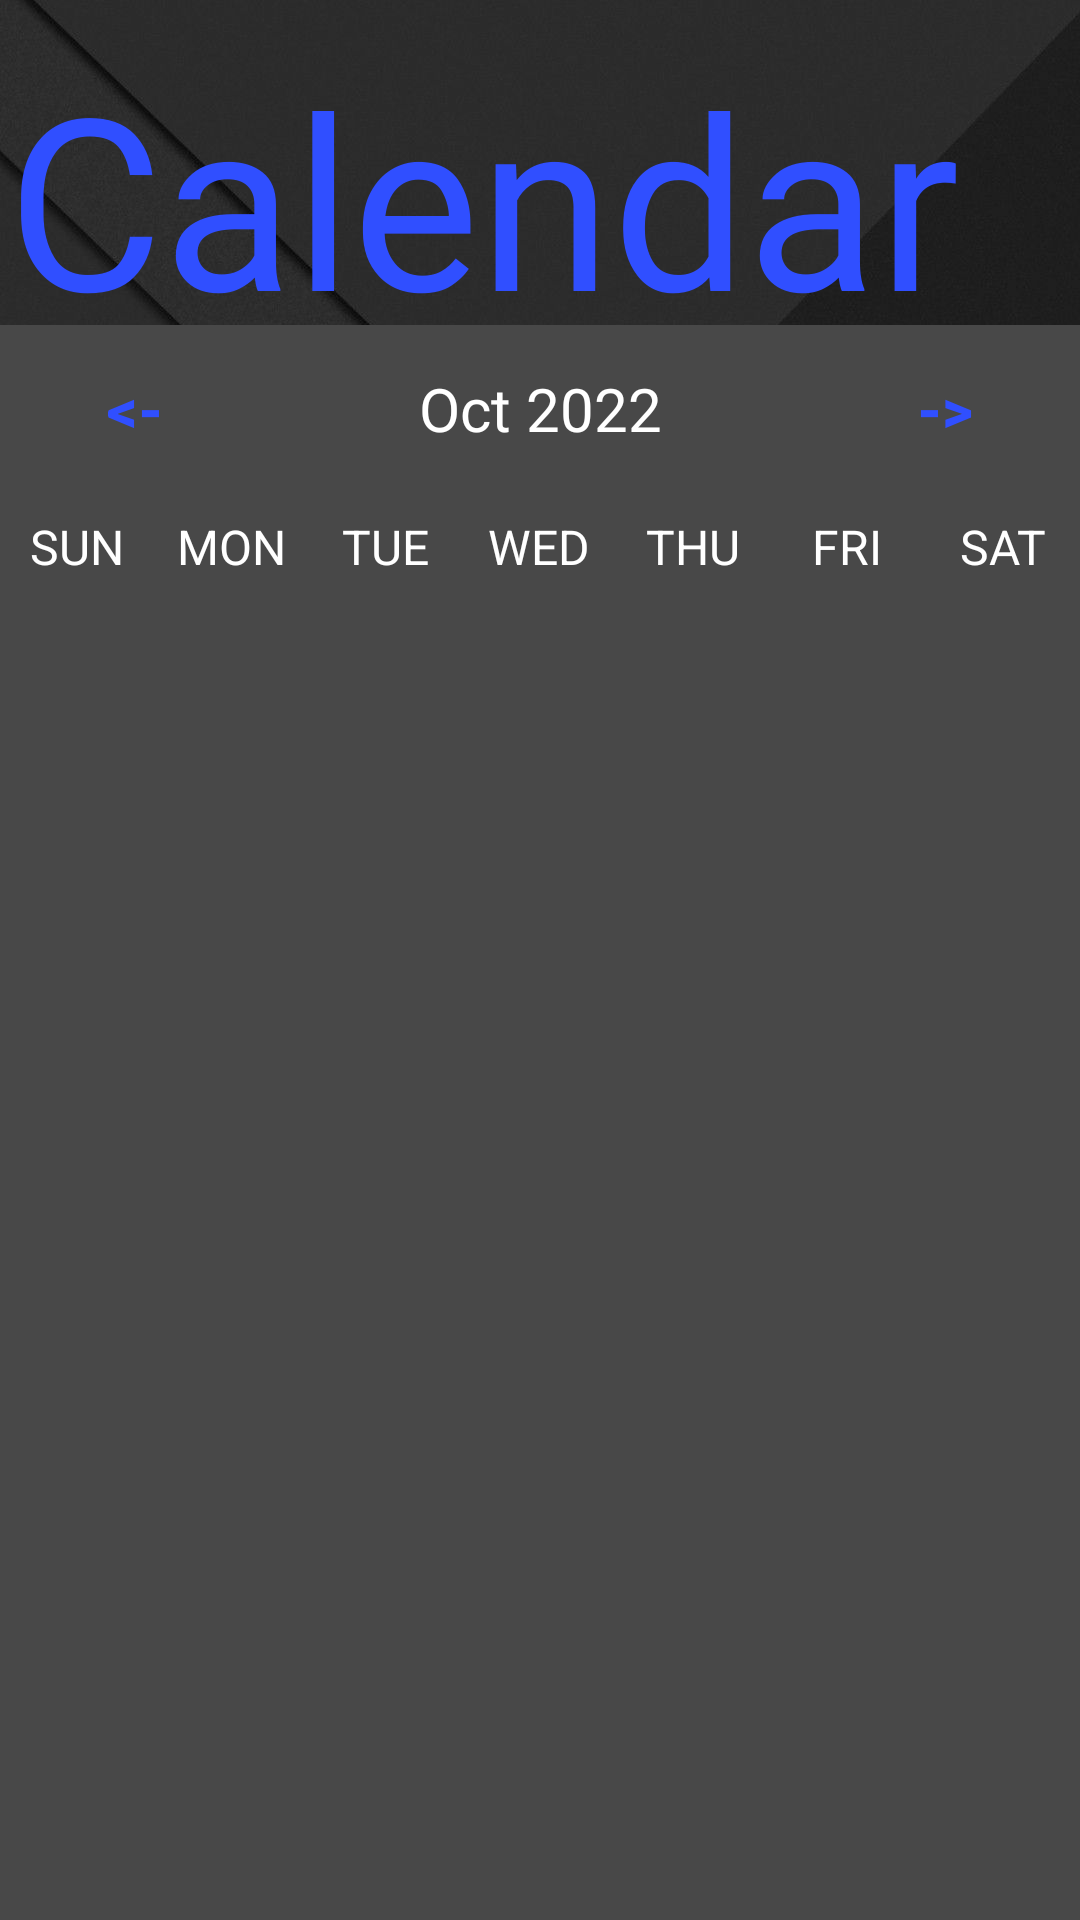

Layout XML and referenced resources for this Android screen:
<!-- AndroidManifest.xml: application theme Theme.Health -->
<!-- res/layout/activity_health_calender.xml -->
<?xml version="1.0" encoding="utf-8"?>
<androidx.constraintlayout.widget.ConstraintLayout xmlns:android="http://schemas.android.com/apk/res/android"
    xmlns:app="http://schemas.android.com/apk/res-auto"
    xmlns:tools="http://schemas.android.com/tools"
    android:layout_width="match_parent"
    android:layout_height="match_parent"
    android:background="@color/primaryDarkColor"
    tools:context=".HealthCalenderActivity">

    <ImageView
        android:id="@+id/imageView"
        android:layout_width="match_parent"
        android:layout_height="match_parent"
        android:contentDescription="@string/backgroundImage"
        android:scaleType="centerCrop"
        android:src="@drawable/background2"
        app:layout_constraintBottom_toBottomOf="parent"
        app:layout_constraintEnd_toEndOf="parent"
        app:layout_constraintHorizontal_bias="1.0"
        app:layout_constraintStart_toStartOf="parent"
        app:layout_constraintTop_toTopOf="parent"
        app:layout_constraintVertical_bias="0.0"
        tools:ignore="ImageContrastCheck" />

    <TextView
        android:id="@+id/textView"
        style="@style/headingTxtStyles"
        android:layout_width="wrap_content"
        android:layout_height="wrap_content"
        android:text="@string/Calender"
        app:layout_constraintBottom_toBottomOf="parent"
        app:layout_constraintEnd_toEndOf="@+id/imageView"
        app:layout_constraintHorizontal_bias="0.052"
        app:layout_constraintStart_toStartOf="parent"
        app:layout_constraintTop_toTopOf="parent"
        app:layout_constraintVertical_bias="0.023"
        tools:ignore="TextContrastCheck" />

    <androidx.constraintlayout.widget.ConstraintLayout
        android:id="@+id/constraintLayout3"
        android:layout_width="match_parent"
        android:layout_height="580dp"
        android:background="@color/primaryLightColor"
        app:layout_constraintBottom_toBottomOf="@+id/imageView"
        app:layout_constraintEnd_toEndOf="parent"
        app:layout_constraintHorizontal_bias="0.0"
        app:layout_constraintStart_toStartOf="parent"
        app:layout_constraintTop_toBottomOf="@+id/textView"
        app:layout_constraintVertical_bias="0.181">

        <LinearLayout
            android:id="@+id/linearLayout"
            android:layout_width="match_parent"
            android:layout_height="wrap_content"
            android:layout_marginTop="4dp"
            android:orientation="horizontal"
            app:layout_constraintEnd_toEndOf="parent"
            app:layout_constraintHorizontal_bias="0.0"
            app:layout_constraintStart_toStartOf="parent"
            app:layout_constraintTop_toTopOf="parent">

            <Button
                android:layout_width="0dp"
                android:layout_height="wrap_content"
                android:layout_weight="1"
                android:background="?android:attr/selectableItemBackground"
                android:onClick="previousMonth"
                android:text="@string/leftBtn"
                android:textColor="@color/secondaryColor"
                android:textSize="20sp"
                android:textStyle="bold"
                tools:ignore="TextContrastCheck" />

            <TextView
                android:id="@+id/monthView"
                android:layout_width="0dp"
                android:layout_height="wrap_content"
                android:layout_weight="2"
                android:fontFamily="@font/font2"
                android:text="Oct 2022"
                android:textAlignment="center"
                android:textColor="@color/white"
                android:textSize="20sp"
                tools:ignore="HardcodedText" />

            <Button
                android:layout_width="0dp"
                android:layout_height="wrap_content"
                android:layout_weight="1"
                android:background="?android:attr/selectableItemBackground"
                android:onClick="nextMonth"
                android:text="@string/rightBtn"
                android:textColor="@color/secondaryColor"
                android:textSize="20sp"
                android:textStyle="bold"
                tools:ignore="TextContrastCheck" />

        </LinearLayout>

        <LinearLayout
            android:id="@+id/linearLayout3"
            android:layout_width="match_parent"
            android:layout_height="wrap_content"
            android:orientation="horizontal"
            app:layout_constraintBottom_toBottomOf="parent"
            app:layout_constraintEnd_toEndOf="parent"
            app:layout_constraintHorizontal_bias="0.0"
            app:layout_constraintStart_toStartOf="parent"
            app:layout_constraintTop_toBottomOf="@+id/linearLayout"
            app:layout_constraintVertical_bias="0.022">

            <TextView
                android:layout_width="0dp"
                android:layout_height="wrap_content"
                android:layout_weight="1"
                android:text="@string/sun"
                android:textAlignment="center"
                android:textColor="@color/white"
                android:textSize="16sp" />

            <TextView
                android:layout_width="0dp"
                android:layout_height="wrap_content"
                android:layout_weight="1"
                android:text="@string/mon"
                android:textAlignment="center"
                android:textColor="@color/white"
                android:textSize="16sp" />

            <TextView
                android:layout_width="0dp"
                android:layout_height="wrap_content"
                android:layout_weight="1"
                android:text="@string/tue"
                android:textAlignment="center"
                android:textColor="@color/white"
                android:textSize="16sp" />

            <TextView
                android:layout_width="0dp"
                android:layout_height="wrap_content"
                android:layout_weight="1"
                android:text="@string/wed"
                android:textAlignment="center"
                android:textColor="@color/white"
                android:textSize="16sp" />

            <TextView
                android:layout_width="0dp"
                android:layout_height="wrap_content"
                android:layout_weight="1"
                android:text="@string/thu"
                android:textAlignment="center"
                android:textColor="@color/white"
                android:textSize="16sp" />

            <TextView
                android:layout_width="0dp"
                android:layout_height="wrap_content"
                android:layout_weight="1"
                android:text="@string/fri"
                android:textAlignment="center"
                android:textColor="@color/white"
                android:textSize="16sp" />

            <TextView
                android:layout_width="0dp"
                android:layout_height="wrap_content"
                android:layout_weight="1"
                android:text="@string/sat"
                android:textAlignment="center"
                android:textColor="@color/white"
                android:textSize="16sp" />

        </LinearLayout>

        <androidx.recyclerview.widget.RecyclerView
            android:id="@+id/calenderRecyclerView"
            android:layout_width="410dp"
            android:layout_height="445dp"

            app:layout_constraintEnd_toEndOf="parent"
            app:layout_constraintHorizontal_bias="0.0"
            app:layout_constraintStart_toStartOf="parent"
            app:layout_constraintTop_toBottomOf="@+id/linearLayout3" />

        <Button
            android:id="@+id/btn_weekly"
            android:layout_width="wrap_content"
            android:layout_height="wrap_content"
            android:layout_marginTop="5dp"
            android:fontFamily="@font/font1"
            android:onClick="weeklyAction"
            android:text="@string/calendarWeekly"
            android:textSize="25sp"
            app:layout_constraintBottom_toBottomOf="parent"
            app:layout_constraintEnd_toEndOf="parent"
            app:layout_constraintStart_toStartOf="parent"
            app:layout_constraintTop_toBottomOf="@+id/calenderRecyclerView"
            app:layout_constraintVertical_bias="0.958" />

    </androidx.constraintlayout.widget.ConstraintLayout>


</androidx.constraintlayout.widget.ConstraintLayout>
<!-- resources referenced by this layout -->
<resources>
  <color name="primaryDarkColor">#000000</color>
  <color name="primaryLightColor">#484848</color>
  <color name="secondaryColor">#304fff</color>
  <color name="white">#ffffff</color>
  <!-- drawable background2: png bitmap (drawable, 554959 bytes) -->
  <string name="Calender">Calendar</string>
  <string name="backgroundImage" />
  <string name="calendarWeekly">Weekly</string>
  <string name="fri">FRI</string>
  <string name="leftBtn">&lt;-</string>
  <string name="mon">MON</string>
  <string name="rightBtn">-&gt;</string>
  <string name="sat">SAT</string>
  <string name="sun">SUN</string>
  <string name="thu">THU</string>
  <string name="tue">TUE</string>
  <string name="wed">WED</string>
  <style name="headingTxtStyles">
          <item name="android:fontFamily">@font/font2</item>
          <item name="android:textSize">80sp</item>
          <item name="android:textColor">@color/secondaryColor</item>
      </style>
  <style name="Theme.Health" parent="Theme.MaterialComponents.DayNight.NoActionBar">
          
          <item name="colorPrimary">@color/primaryColor</item>
          <item name="colorPrimaryVariant">@color/primaryDarkColor</item>
          <item name="colorOnPrimary">@color/white</item>
          
          <item name="colorSecondary">@color/secondaryColor</item>
          <item name="colorSecondaryVariant">@color/secondaryDarkColor</item>
          <item name="colorOnSecondary">@color/white</item>
          
          <item name="android:statusBarColor" tools:targetApi="l">?attr/colorPrimaryVariant</item>
          
      </style>
  <color name="primaryColor">#212121</color>
  <color name="secondaryDarkColor">#0026ca</color>
</resources>
